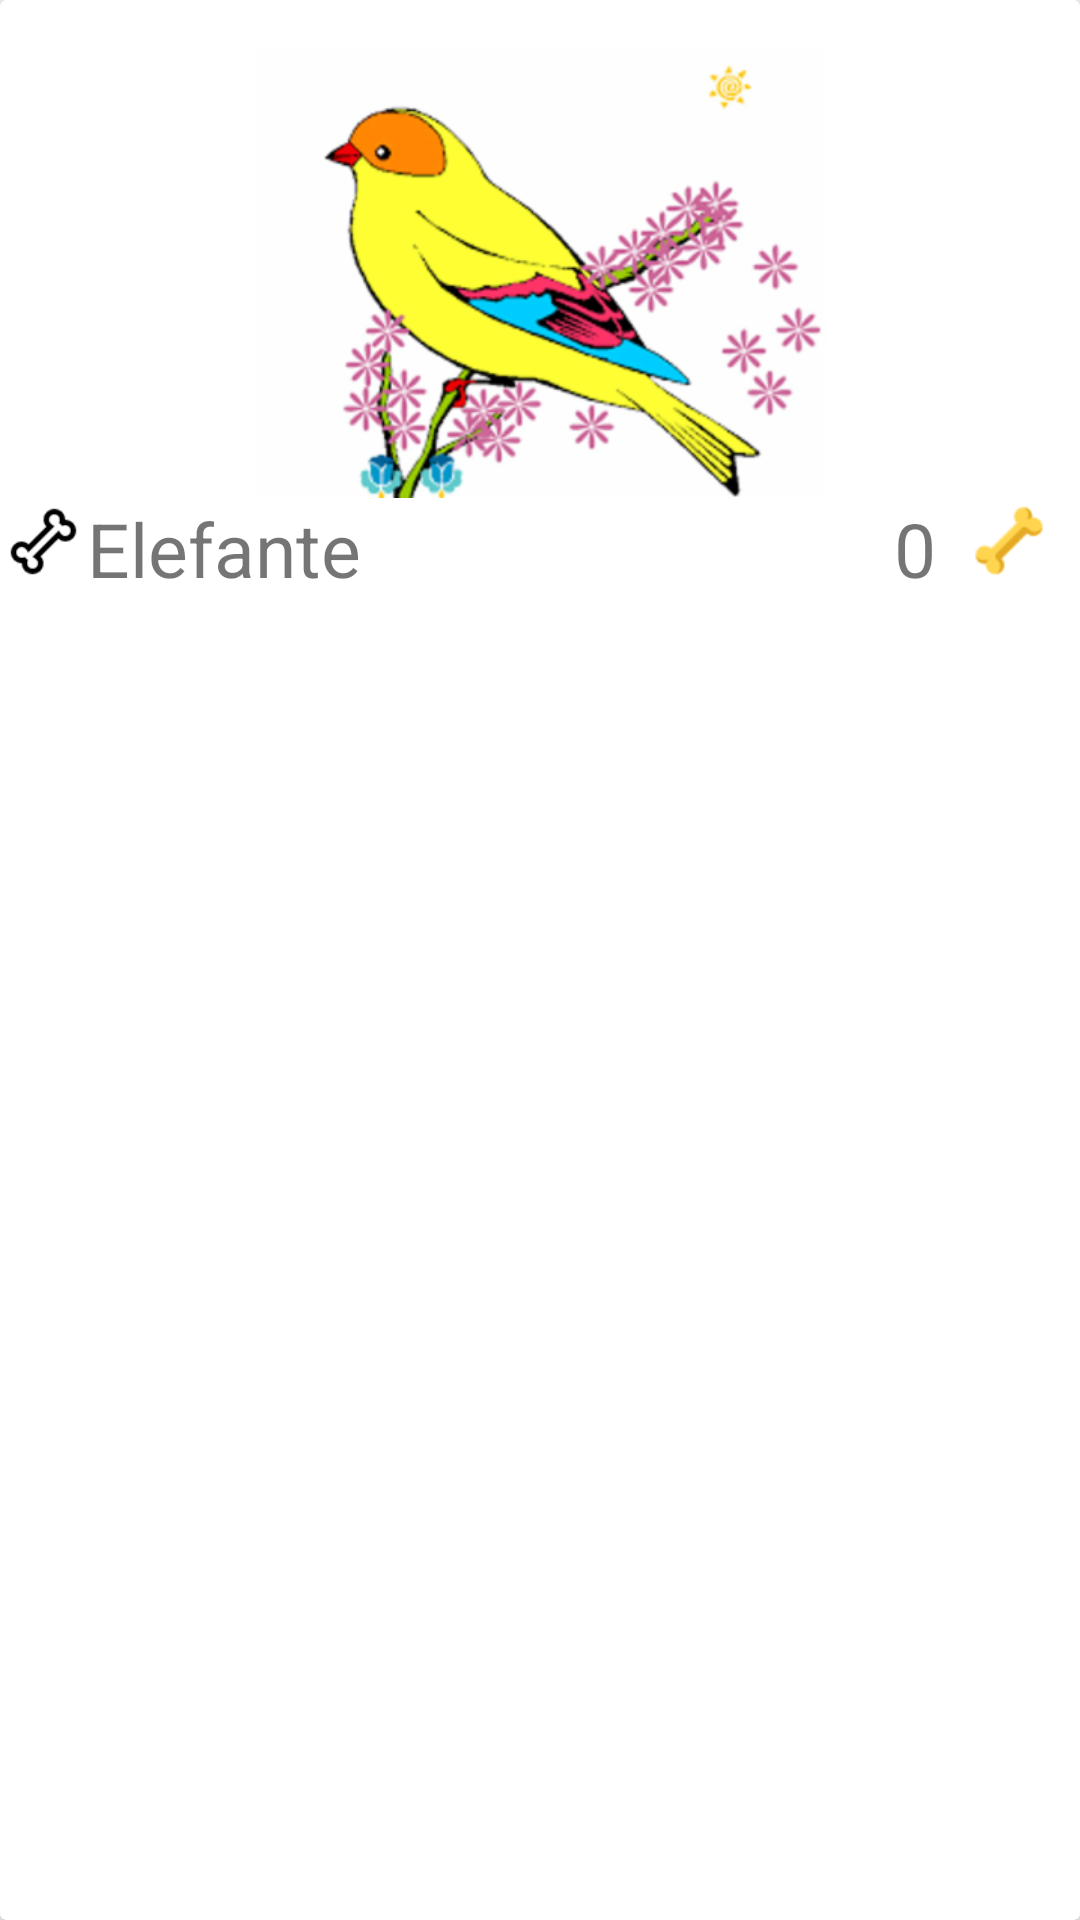

Reconstruct the res/layout file that produces this screen, plus the resources it refers to.
<!-- AndroidManifest.xml: application theme AppTheme -->
<!-- res/layout/cardview_masco.xml -->
<?xml version="1.0" encoding="utf-8"?>
<android.support.v7.widget.CardView
    xmlns:android="http://schemas.android.com/apk/res/android"
    xmlns:card_view="http://schemas.android.com/apk/res-auto"
    android:id="@+id/cv"
    android:layout_width="match_parent"
    android:layout_height="wrap_content"
    android:layout_marginBottom="@dimen/activity_vertical_margin"
    android:paddingTop="10dp"
    >

    <LinearLayout
        android:layout_width="match_parent"
        android:layout_height="match_parent"
        android:orientation="vertical"
        android:paddingTop="@dimen/activity_horizontal_margin">


        <ImageView
            android:id="@+id/imgFoto"
            android:layout_width="match_parent"
            android:layout_height="@dimen/alto"
            android:src="@drawable/ave"
            />
        <RelativeLayout
            android:layout_width="match_parent"
            android:layout_height="wrap_content"

            >
            <ImageButton
                android:layout_width="@dimen/imagen"
                android:layout_height="@dimen/imagen"
                android:id="@+id/btnLike"
                android:layout_alignParentLeft="true"
                android:background="@drawable/hueso_blanco"/>

                <TextView
                android:layout_width="wrap_content"
                android:layout_height="wrap_content"
                    android:textSize="@dimen/letra"
                android:id="@+id/tvNombreCV"
                    android:layout_toRightOf="@+id/btnLike"
                android:text="@string/nombre"
                   />


                <TextView
                    android:layout_width="wrap_content"
                    android:layout_height="wrap_content"
                    android:textSize="@dimen/letra"
                    android:id="@+id/tvrate"

                    android:layout_toLeftOf="@+id/imgHueso"
                    android:text="@string/tvrate"/>
            <ImageView
                android:id="@+id/imgHueso"
                android:layout_width="wrap_content"
                android:layout_height="@dimen/imagen"

                android:layout_alignParentRight="true"
                android:src="@drawable/hueso_amarillo"

                />

            
        </RelativeLayout>
    </LinearLayout>


</android.support.v7.widget.CardView>
<!-- resources referenced by this layout -->
<resources>
  <dimen name="activity_horizontal_margin">16dp</dimen>
  <dimen name="activity_vertical_margin">16dp</dimen>
  <dimen name="alto">150dp</dimen>
  <dimen name="imagen">29dp</dimen>
  <dimen name="letra">25sp</dimen>
  <!-- drawable ave: png bitmap (drawable-hdpi, 24788 bytes) -->
  <!-- drawable hueso_amarillo: png bitmap (drawable, 903 bytes) -->
  <!-- drawable hueso_blanco: png bitmap (drawable, 739 bytes) -->
  <string name="nombre">Elefante</string>
  <string name="tvrate">0</string>
  <style name="AppTheme" parent="Theme.AppCompat.Light.NoActionBar">
          
          <item name="colorPrimary">@color/colorPrimary</item>
          <item name="colorPrimaryDark">@color/colorPrimaryDark</item>
          <item name="colorAccent">@color/colorAccent</item>
  
  
      </style>
  <!-- not gathered from this repository: default colours our renderer supplied (Android Studio template values) -->
  <color name="colorPrimary">#FF6200EE</color>
  <color name="colorPrimaryDark">#FF3700B3</color>
  <color name="colorAccent">#FF03DAC5</color>
</resources>
